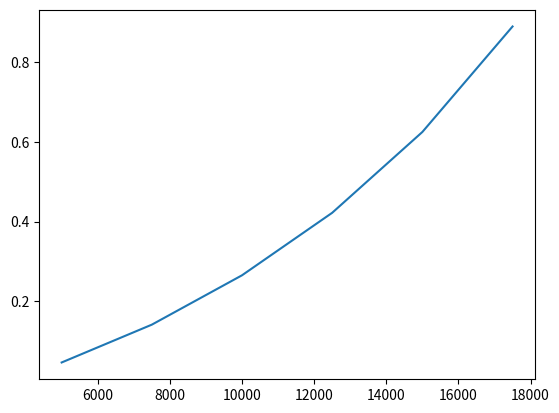

Recreate this plot in Python.
import matplotlib.pyplot as plt
x=[5000,7500,10000,12500,15000,17500]
y=[0.046000,0.141000,0.265000,0.422000,0.625000,0.890000]
plt.plot(x,y)
plt.show()
